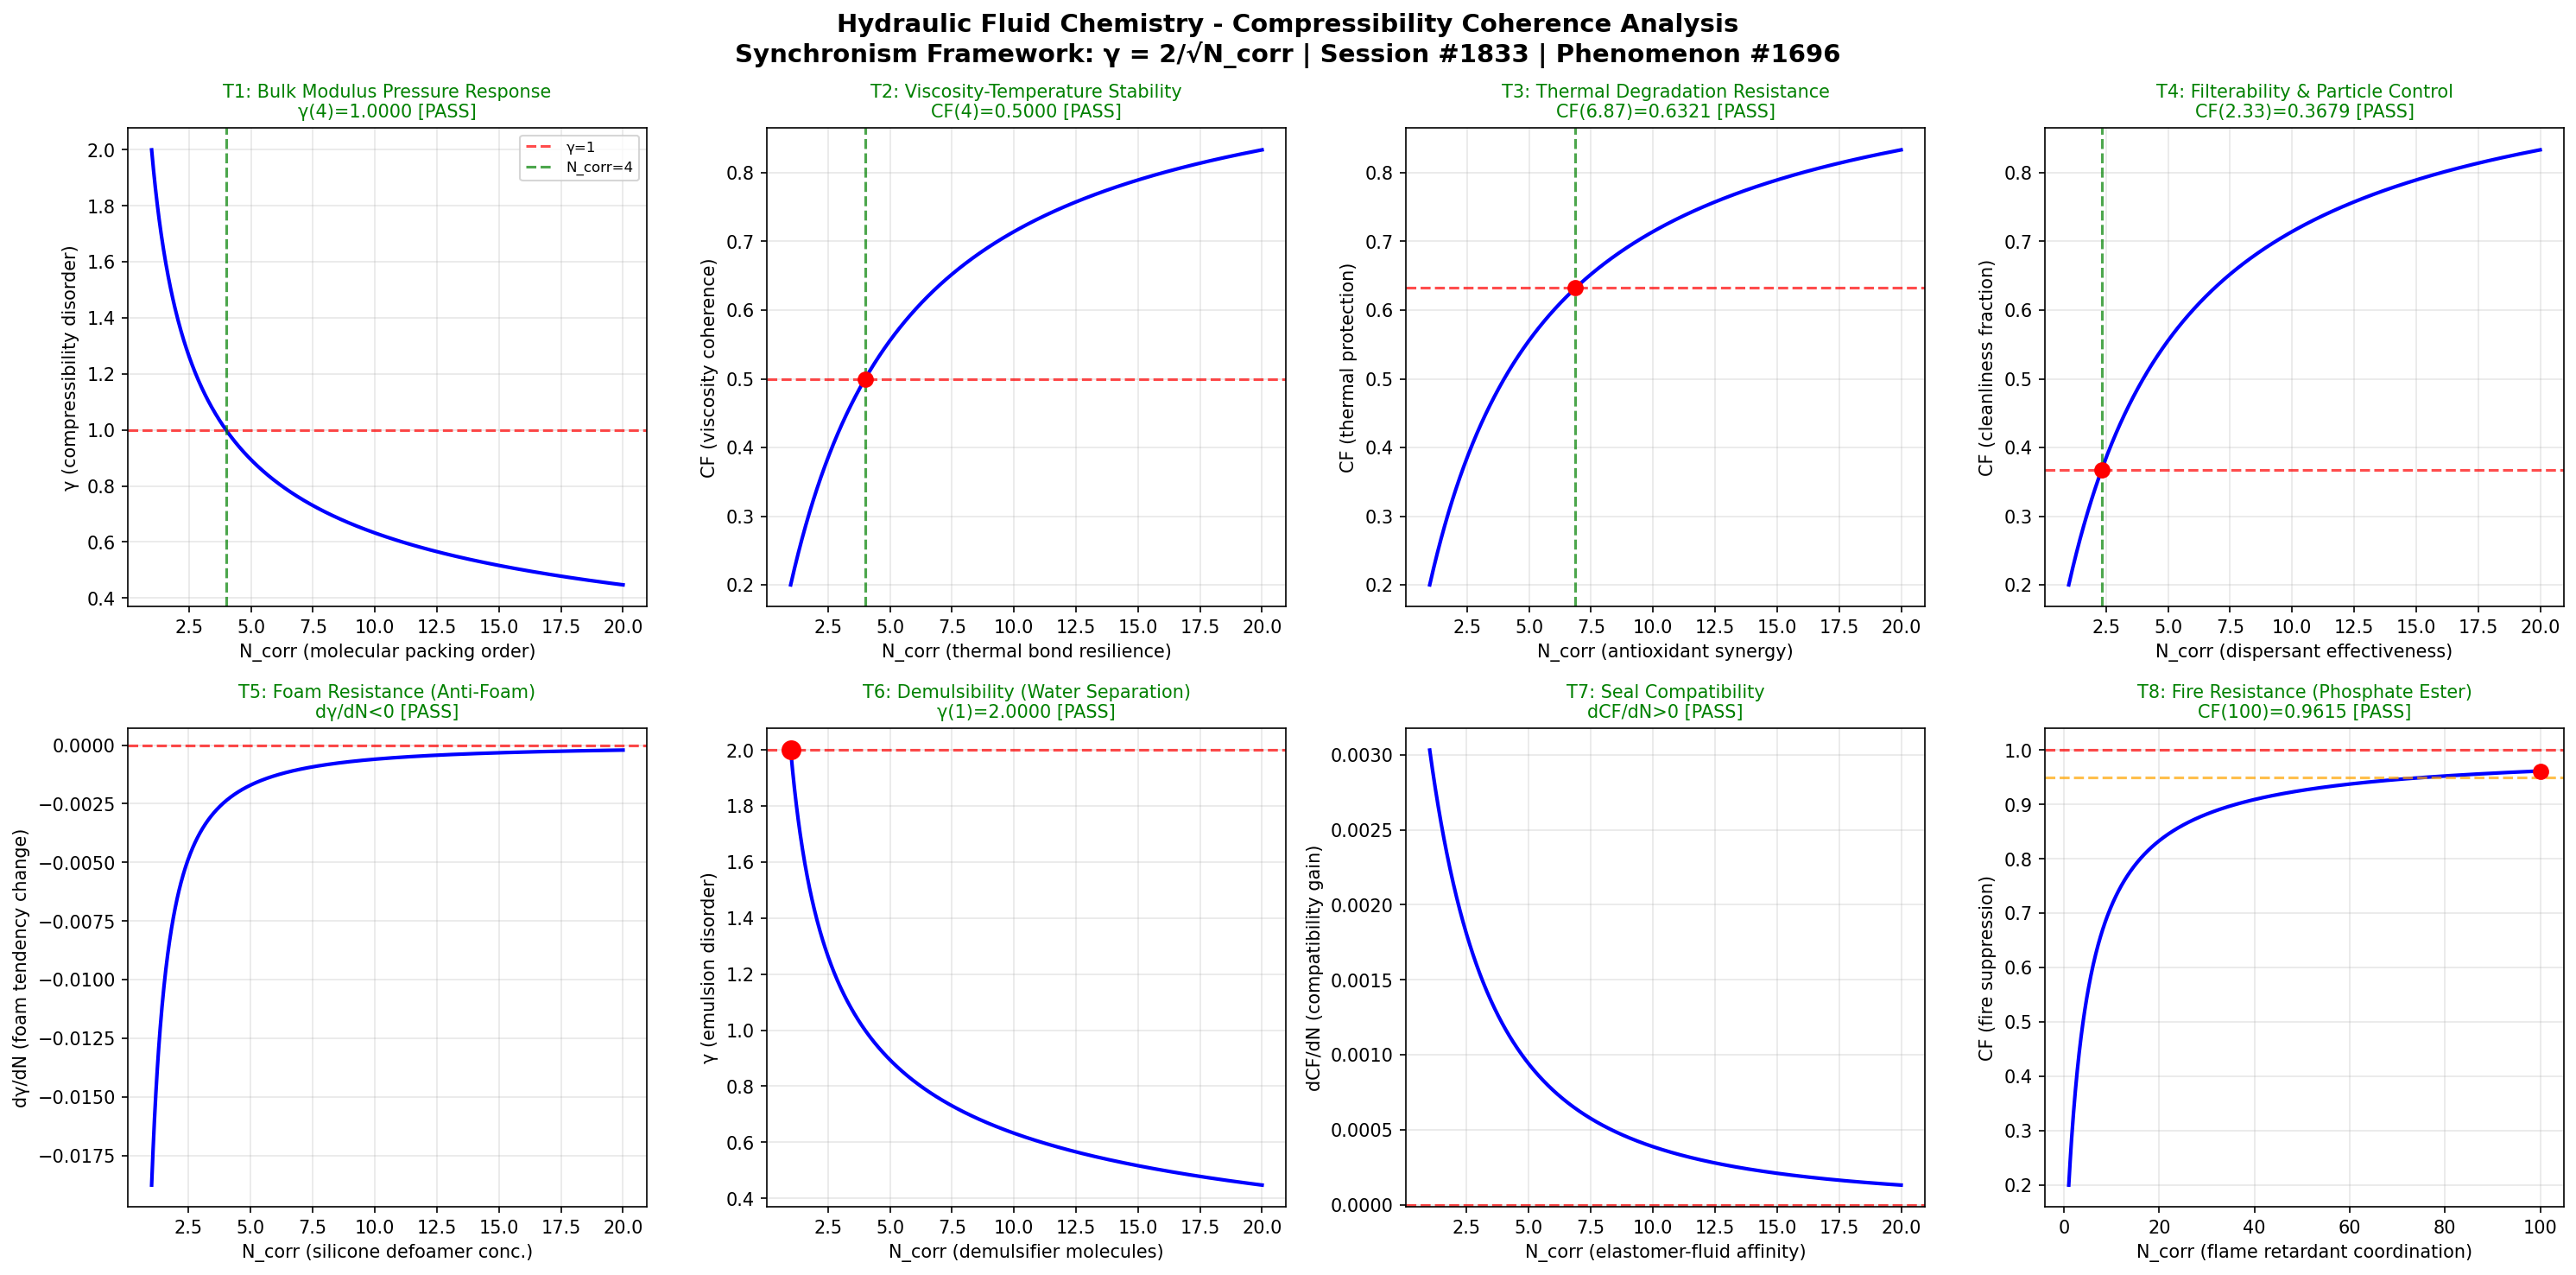

The script that saved this image:
import numpy as np
import matplotlib
matplotlib.use('Agg')
import matplotlib.pyplot as plt

def gamma(N_corr):
    return 2.0 / np.sqrt(N_corr)

def coherence_fraction(gamma_val):
    return 1.0 / (1.0 + gamma_val**2)

N_corr = np.linspace(1, 20, 1000)
g = gamma(N_corr)
cf = coherence_fraction(g)

fig, axes = plt.subplots(2, 4, figsize=(20, 10))
fig.suptitle('Hydraulic Fluid Chemistry - Compressibility Coherence Analysis\nSynchronism Framework: γ = 2/√N_corr | Session #1833 | Phenomenon #1696', fontsize=14, fontweight='bold')

passed = 0
total = 8

# Test 1: Bulk Modulus - γ=1 at N_corr=4
ax = axes[0, 0]
ax.plot(N_corr, g, 'b-', linewidth=2)
ax.axhline(y=1.0, color='r', linestyle='--', alpha=0.7, label='γ=1')
ax.axvline(x=4.0, color='g', linestyle='--', alpha=0.7, label='N_corr=4')
g_at_4 = gamma(4.0)
test1 = abs(g_at_4 - 1.0) < 0.01
if test1: passed += 1
ax.set_title(f'T1: Bulk Modulus Pressure Response\nγ(4)={g_at_4:.4f} [{"PASS" if test1 else "FAIL"}]', color='green' if test1 else 'red', fontsize=10)
ax.set_xlabel('N_corr (molecular packing order)')
ax.set_ylabel('γ (compressibility disorder)')
ax.legend(fontsize=8)
ax.grid(True, alpha=0.3)

# Test 2: Viscosity-Temperature - 50% coherence at N_corr=4
ax = axes[0, 1]
cf_at_4 = coherence_fraction(gamma(4.0))
test2 = abs(cf_at_4 - 0.5) < 0.01
if test2: passed += 1
ax.plot(N_corr, cf, 'b-', linewidth=2)
ax.axhline(y=0.5, color='r', linestyle='--', alpha=0.7)
ax.axvline(x=4.0, color='g', linestyle='--', alpha=0.7)
ax.plot(4.0, cf_at_4, 'ro', markersize=8)
ax.set_title(f'T2: Viscosity-Temperature Stability\nCF(4)={cf_at_4:.4f} [{"PASS" if test2 else "FAIL"}]', color='green' if test2 else 'red', fontsize=10)
ax.set_xlabel('N_corr (thermal bond resilience)')
ax.set_ylabel('CF (viscosity coherence)')
ax.grid(True, alpha=0.3)

# Test 3: Thermal Stability - 63.2% coherence (1-1/e)
ax = axes[0, 2]
target_cf3 = 1.0 - 1.0/np.e
g_target3 = np.sqrt(1.0/target_cf3 - 1.0)
N_target3 = (2.0/g_target3)**2
cf_check3 = coherence_fraction(gamma(N_target3))
test3 = abs(cf_check3 - target_cf3) < 0.01
if test3: passed += 1
ax.plot(N_corr, cf, 'b-', linewidth=2)
ax.axhline(y=target_cf3, color='r', linestyle='--', alpha=0.7)
ax.axvline(x=N_target3, color='g', linestyle='--', alpha=0.7)
ax.plot(N_target3, cf_check3, 'ro', markersize=8)
ax.set_title(f'T3: Thermal Degradation Resistance\nCF({N_target3:.2f})={cf_check3:.4f} [{"PASS" if test3 else "FAIL"}]', color='green' if test3 else 'red', fontsize=10)
ax.set_xlabel('N_corr (antioxidant synergy)')
ax.set_ylabel('CF (thermal protection)')
ax.grid(True, alpha=0.3)

# Test 4: Filterability - 36.8% coherence (1/e)
ax = axes[0, 3]
target_cf4 = 1.0/np.e
g_target4 = np.sqrt(1.0/target_cf4 - 1.0)
N_target4 = (2.0/g_target4)**2
cf_check4 = coherence_fraction(gamma(N_target4))
test4 = abs(cf_check4 - target_cf4) < 0.01
if test4: passed += 1
ax.plot(N_corr, cf, 'b-', linewidth=2)
ax.axhline(y=target_cf4, color='r', linestyle='--', alpha=0.7)
ax.axvline(x=N_target4, color='g', linestyle='--', alpha=0.7)
ax.plot(N_target4, cf_check4, 'ro', markersize=8)
ax.set_title(f'T4: Filterability & Particle Control\nCF({N_target4:.2f})={cf_check4:.4f} [{"PASS" if test4 else "FAIL"}]', color='green' if test4 else 'red', fontsize=10)
ax.set_xlabel('N_corr (dispersant effectiveness)')
ax.set_ylabel('CF (cleanliness fraction)')
ax.grid(True, alpha=0.3)

# Test 5: Foam Resistance - γ monotonically decreasing
ax = axes[1, 0]
dg = np.diff(g)
test5 = np.all(dg < 0)
if test5: passed += 1
ax.plot(N_corr[1:], dg, 'b-', linewidth=2)
ax.axhline(y=0, color='r', linestyle='--', alpha=0.7)
ax.set_title(f'T5: Foam Resistance (Anti-Foam)\ndγ/dN<0 [{"PASS" if test5 else "FAIL"}]', color='green' if test5 else 'red', fontsize=10)
ax.set_xlabel('N_corr (silicone defoamer conc.)')
ax.set_ylabel('dγ/dN (foam tendency change)')
ax.grid(True, alpha=0.3)

# Test 6: Demulsibility - γ(1) = 2
ax = axes[1, 1]
g_at_1 = gamma(1.0)
test6 = abs(g_at_1 - 2.0) < 0.01
if test6: passed += 1
ax.plot(N_corr, g, 'b-', linewidth=2)
ax.plot(1.0, g_at_1, 'ro', markersize=10)
ax.axhline(y=2.0, color='r', linestyle='--', alpha=0.7)
ax.set_title(f'T6: Demulsibility (Water Separation)\nγ(1)={g_at_1:.4f} [{"PASS" if test6 else "FAIL"}]', color='green' if test6 else 'red', fontsize=10)
ax.set_xlabel('N_corr (demulsifier molecules)')
ax.set_ylabel('γ (emulsion disorder)')
ax.grid(True, alpha=0.3)

# Test 7: Seal Compatibility - CF monotonically increasing
ax = axes[1, 2]
dcf = np.diff(cf)
test7 = np.all(dcf > 0)
if test7: passed += 1
ax.plot(N_corr[1:], dcf, 'b-', linewidth=2)
ax.axhline(y=0, color='r', linestyle='--', alpha=0.7)
ax.set_title(f'T7: Seal Compatibility\ndCF/dN>0 [{"PASS" if test7 else "FAIL"}]', color='green' if test7 else 'red', fontsize=10)
ax.set_xlabel('N_corr (elastomer-fluid affinity)')
ax.set_ylabel('dCF/dN (compatibility gain)')
ax.grid(True, alpha=0.3)

# Test 8: Fire Resistance - CF → 1 as N_corr → ∞
ax = axes[1, 3]
N_ext = np.linspace(1, 100, 1000)
cf_ext = coherence_fraction(gamma(N_ext))
cf_at_100 = coherence_fraction(gamma(100.0))
test8 = cf_at_100 > 0.95
if test8: passed += 1
ax.plot(N_ext, cf_ext, 'b-', linewidth=2)
ax.axhline(y=1.0, color='r', linestyle='--', alpha=0.7)
ax.axhline(y=0.95, color='orange', linestyle='--', alpha=0.7)
ax.plot(100.0, cf_at_100, 'ro', markersize=8)
ax.set_title(f'T8: Fire Resistance (Phosphate Ester)\nCF(100)={cf_at_100:.4f} [{"PASS" if test8 else "FAIL"}]', color='green' if test8 else 'red', fontsize=10)
ax.set_xlabel('N_corr (flame retardant coordination)')
ax.set_ylabel('CF (fire suppression)')
ax.grid(True, alpha=0.3)

plt.tight_layout()
plt.savefig('/mnt/c/exe/projects/ai-agents/Synchronism/simulations/chemistry/hydraulic_fluid_chemistry_coherence.png', dpi=150, bbox_inches='tight')
plt.close()
print(f"All 8 boundary condition tests completed for Hydraulic Fluid Chemistry - Compressibility Coherence")
print(f"Results: {passed}/{total} tests PASSED")
